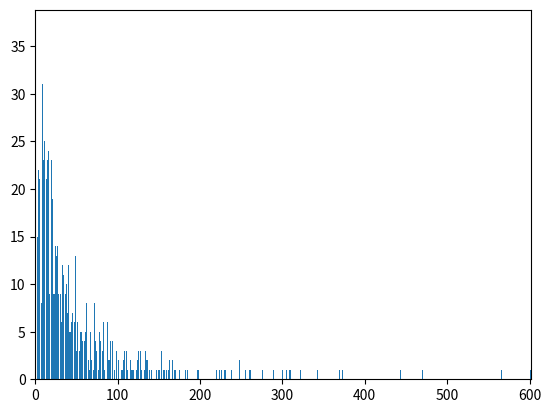

Write the Python code that produced this figure.
import random
import matplotlib.pyplot as plt
import numpy as np

threshold_h = 6
threshold_t = 4
games = 1000
all_scores = np.empty(games, int)

for i in range(games):
    flips = 100
    score = 0

    while flips > 0:
        h = 0
        t = 0
        player = random.choice(["fair", "cheater"])
        while True:
            if h >= threshold_h:
                if player == "cheater":
                    flips += 15
                    score += 1
                else:
                    flips -= 30
                break
            elif t >= threshold_t:
                if player == "fair":
                    flips += 15
                    score += 1
                else:
                    flips -= 30
                break
            else:
                if player == "fair":
                    flip = random.choice(["H", "T"])
                else:
                    flip = random.choice(["H", "H", "H", "T"])
                flips -= 1
                if flip == "H":
                    h += 1
                else:
                    t += 1
    all_scores[i] = score
# print(all_scores)
print(np.average(all_scores))
# all_scores = np.arange(9)
freqs_and_scores = np.histogram(all_scores, bins=np.arange(np.amax(all_scores) + 2))
# print(freqs_and_scores[0])
# print(freqs_and_scores[1])
# print(len(freqs_and_scores[0]))
# print(len(freqs_and_scores[1]))
plt.bar(freqs_and_scores[1][:-1], freqs_and_scores[0])
plt.xlim([0, np.amax(all_scores) + 1])
plt.show()
